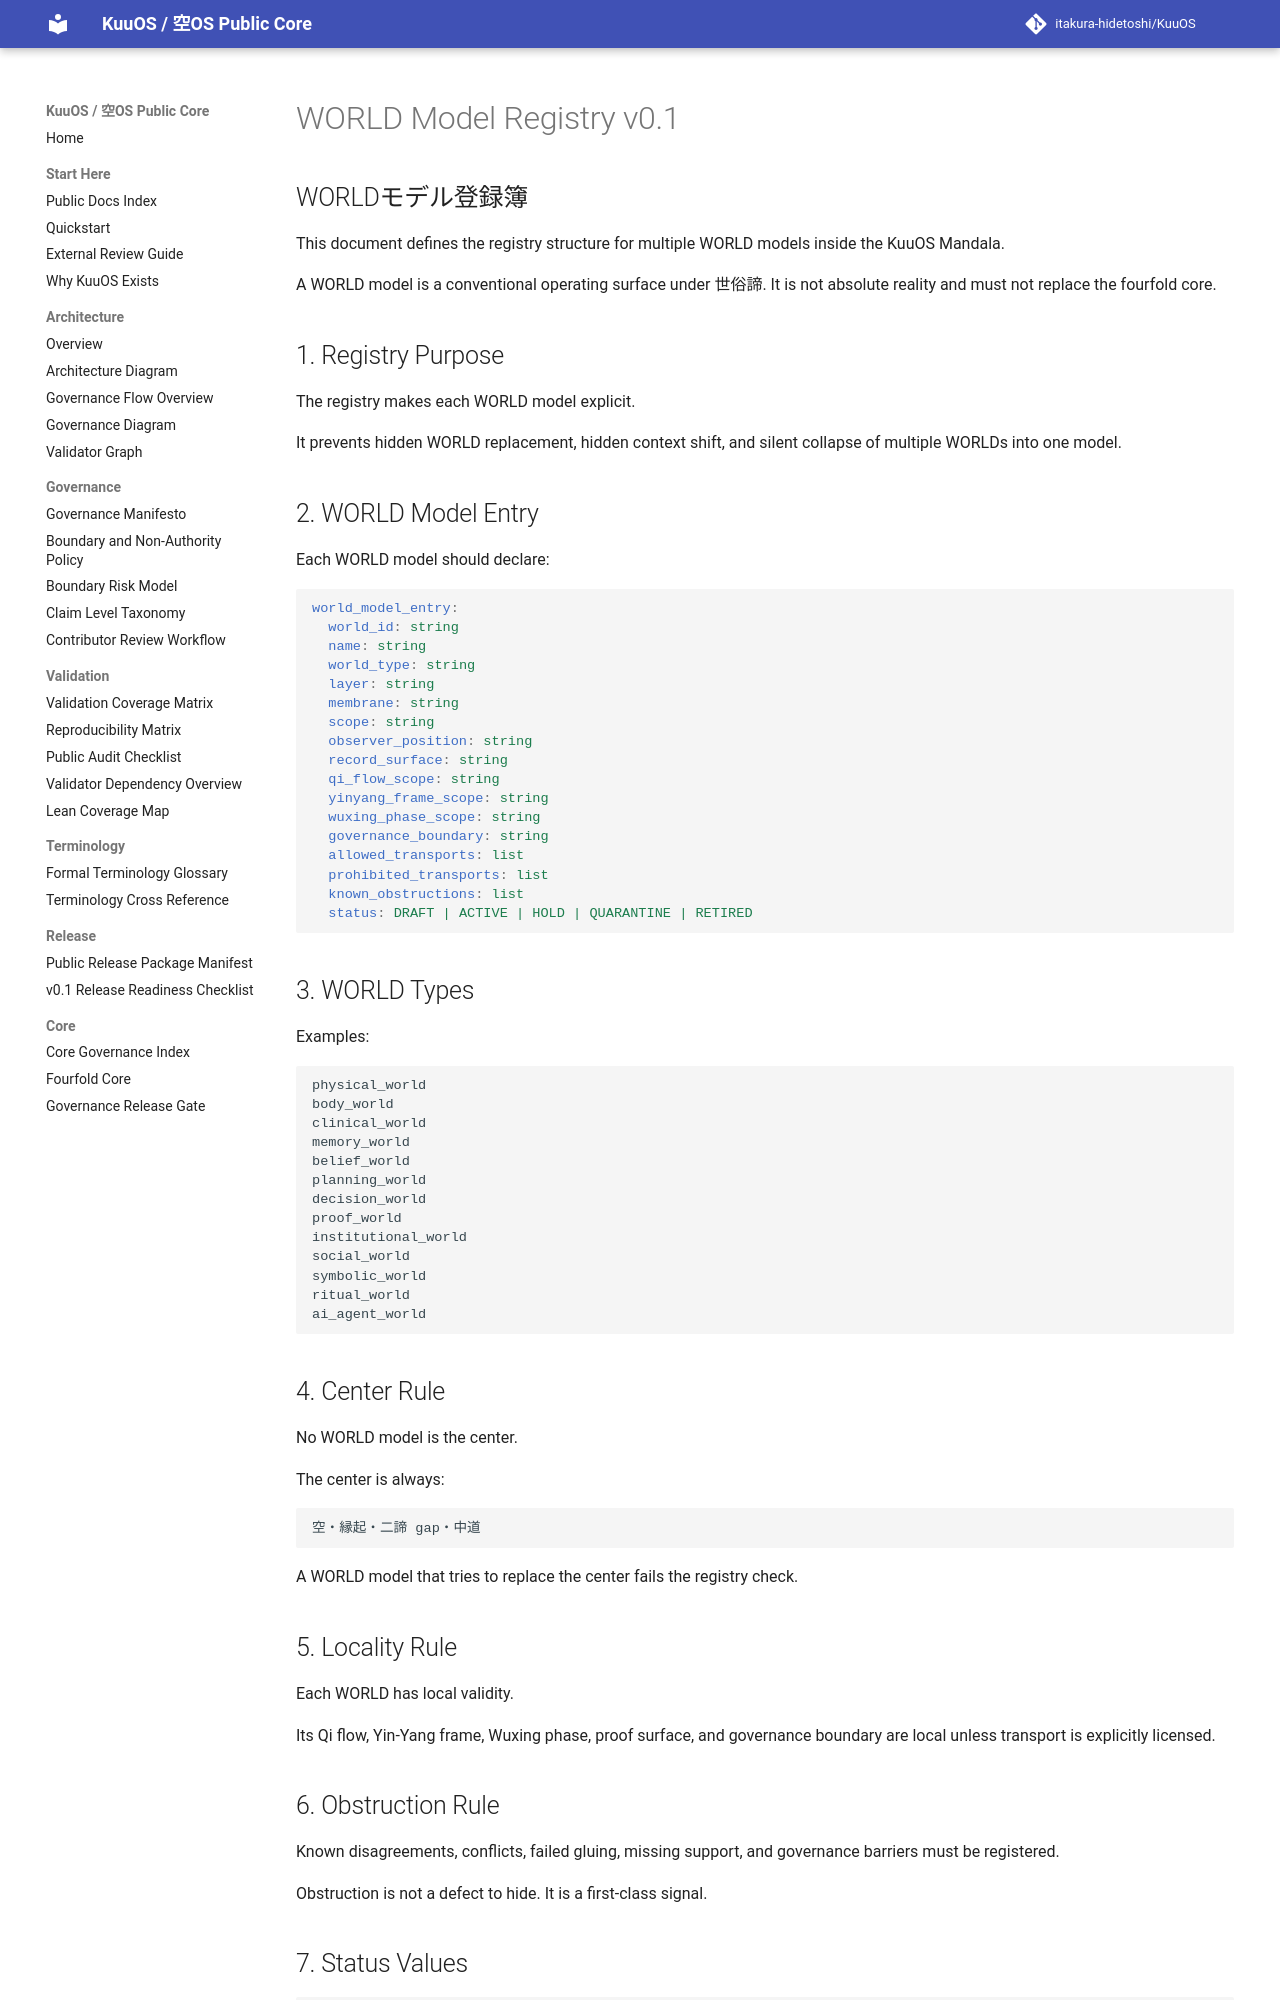

repository: itakura-hidetoshi/KuuOS · page: WORLD_MODEL_REGISTRY_v0_1/index.html · generator: mkdocs

# WORLD Model Registry v0.1

## WORLDモデル登録簿

This document defines the registry structure for multiple WORLD models inside the KuuOS Mandala.

A WORLD model is a conventional operating surface under 世俗諦. It is not absolute reality and must not replace the fourfold core.

## 1. Registry Purpose

The registry makes each WORLD model explicit.

It prevents hidden WORLD replacement, hidden context shift, and silent collapse of multiple WORLDs into one model.

## 2. WORLD Model Entry

Each WORLD model should declare:

```yaml
world_model_entry:
  world_id: string
  name: string
  world_type: string
  layer: string
  membrane: string
  scope: string
  observer_position: string
  record_surface: string
  qi_flow_scope: string
  yinyang_frame_scope: string
  wuxing_phase_scope: string
  governance_boundary: string
  allowed_transports: list
  prohibited_transports: list
  known_obstructions: list
  status: DRAFT | ACTIVE | HOLD | QUARANTINE | RETIRED
```

## 3. WORLD Types

Examples:

```text
physical_world
body_world
clinical_world
memory_world
belief_world
planning_world
decision_world
proof_world
institutional_world
social_world
symbolic_world
ritual_world
ai_agent_world
```

## 4. Center Rule

No WORLD model is the center.

The center is always:

```text
空・縁起・二諦 gap・中道
```

A WORLD model that tries to replace the center fails the registry check.

## 5. Locality Rule

Each WORLD has local validity.

Its Qi flow, Yin-Yang frame, Wuxing phase, proof surface, and governance boundary are local unless transport is explicitly licensed.
